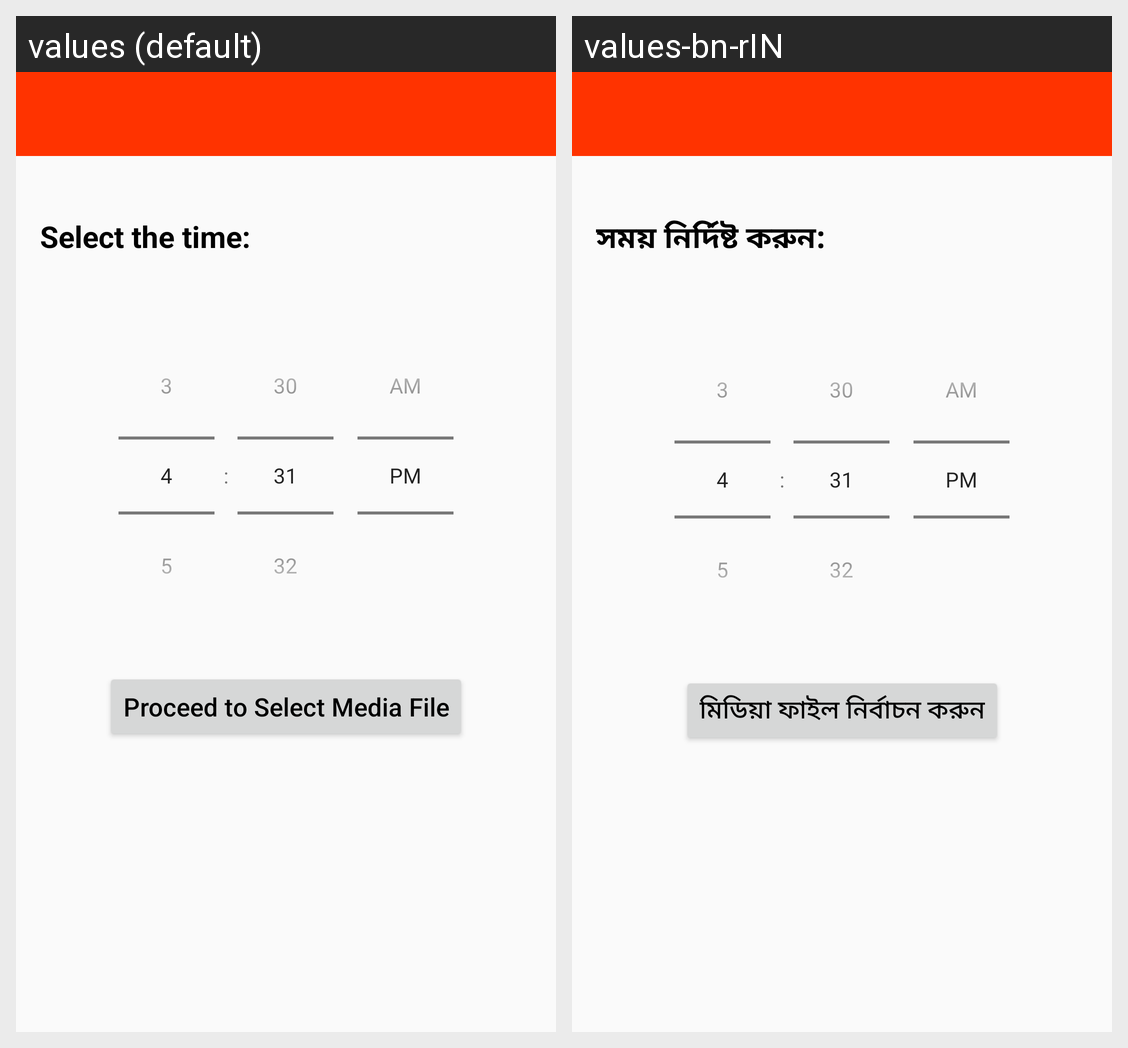

The same Android screen rendered under two of its app's locales, left to right. List the strings drawn on it with the default value and each locale's translation.
Android screen res/layout/activity_manual_time.xml rendered under 2 locales, left to right: values (default), values-bn-rIN. Device: Nexus 5 (rendered at 1080×1920; each locale shown at half size, 540×960, under a caption strip naming it); theme AppTheme.
Strings drawn on this screen, with the default value and each locale's value (text and hints the layout hard-codes, and strings that could not be matched under every locale, appear in the picture but are not listed):

time_act_label
  values: Select the time:
  values-bn-rIN: সময় নির্দিষ্ট করুন:

proceed_to_media_file
  values: Proceed to Select Media File
  values-bn-rIN: মিডিয়া ফাইল নির্বাচন করুন
